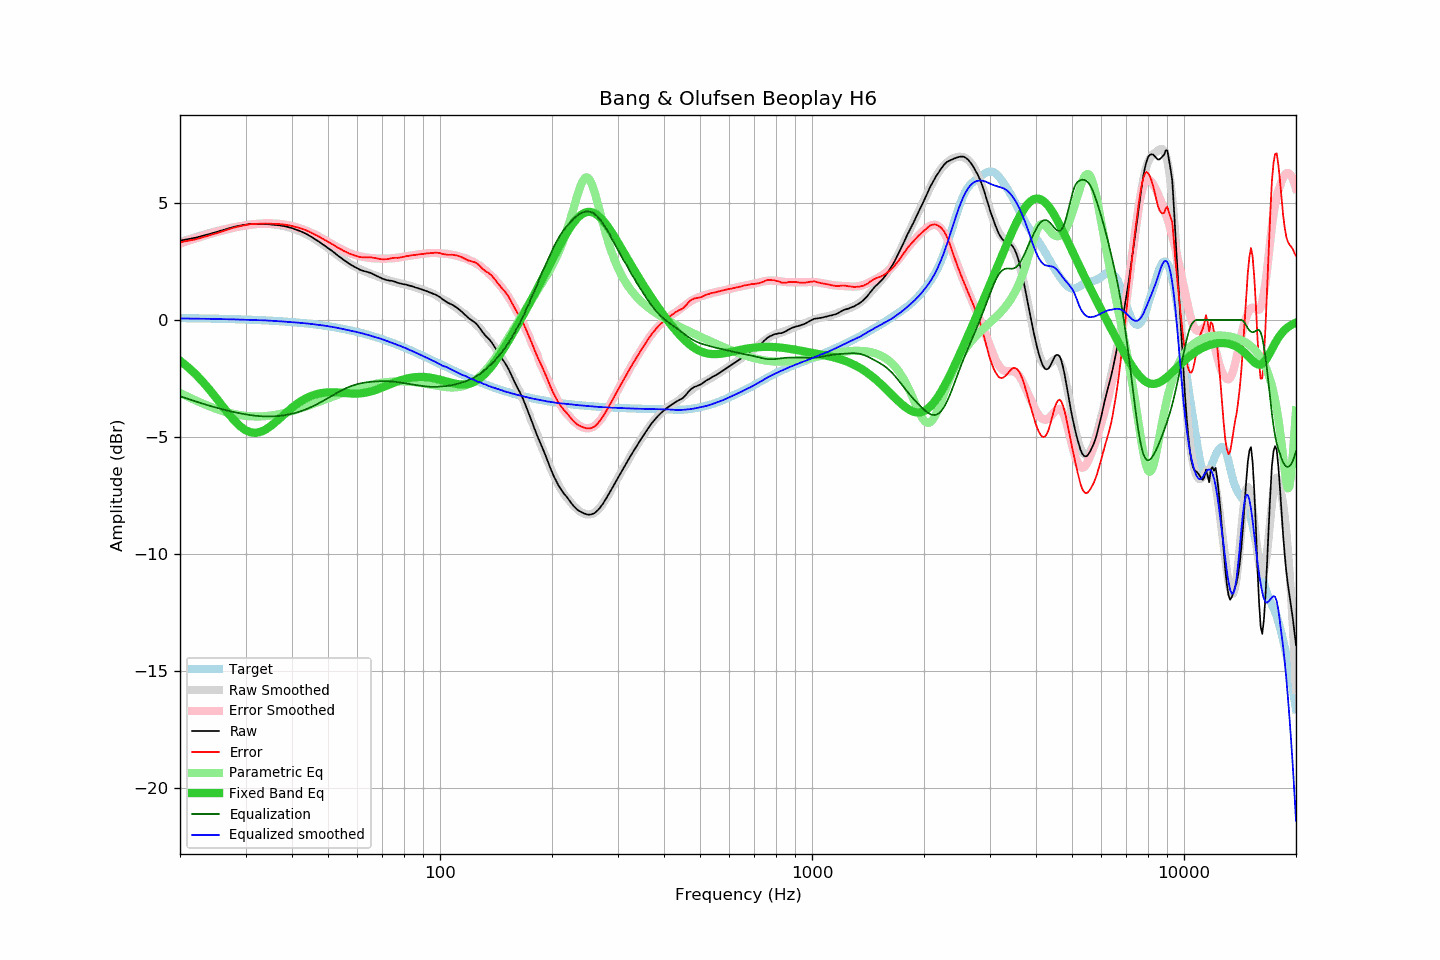

The file beside this chart, header and first rows:
frequency, raw, error, smoothed, error_smoothed, equalization, parametric_eq, equalized_raw, equalized_smoothed, target
20, 3.39, 3.32, 3.33, 3.27, -3.27, -1.75, 0.13, 0.06, 0.08
21, 3.45, 3.38, 3.44, 3.38, -3.38, -2.02, 0.07, 0.06, 0.07
22, 3.51, 3.45, 3.54, 3.48, -3.48, -2.31, 0.03, 0.05, 0.07
23, 3.59, 3.53, 3.63, 3.58, -3.58, -2.64, 0.01, 0.05, 0.06
24, 3.67, 3.62, 3.71, 3.67, -3.67, -2.98, 0.00, 0.05, 0.06
25, 3.75, 3.70, 3.79, 3.75, -3.75, -3.33, 0.00, 0.04, 0.05
26, 3.83, 3.79, 3.86, 3.82, -3.82, -3.68, 0.01, 0.03, 0.05
27, 3.91, 3.87, 3.92, 3.89, -3.89, -4.01, 0.02, 0.03, 0.04
28, 3.98, 3.95, 3.97, 3.95, -3.95, -4.31, 0.04, 0.02, 0.03
29, 4.03, 4.01, 4.01, 4.00, -4.00, -4.55, 0.04, 0.01, 0.02
30, 4.07, 4.06, 4.04, 4.04, -4.04, -4.72, 0.03, 0.01, 0.02
31, 4.10, 4.10, 4.08, 4.07, -4.07, -4.81, 0.03, 0.00, 0.01
32, 4.10, 4.10, 4.10, 4.10, -4.10, -4.83, 0.00, -0.00, -0.00
33, 4.10, 4.11, 4.11, 4.12, -4.12, -4.78, -0.02, -0.01, -0.01
34, 4.10, 4.12, 4.11, 4.13, -4.13, -4.69, -0.03, -0.02, -0.02
35, 4.08, 4.11, 4.10, 4.13, -4.13, -4.55, -0.05, -0.03, -0.03
36, 4.06, 4.11, 4.08, 4.12, -4.12, -4.39, -0.06, -0.04, -0.04
37, 4.04, 4.10, 4.05, 4.11, -4.11, -4.23, -0.06, -0.06, -0.05
38, 4.01, 4.08, 4.01, 4.08, -4.08, -4.06, -0.07, -0.07, -0.07
39, 3.97, 4.05, 3.97, 4.05, -4.05, -3.90, -0.08, -0.08, -0.08
40, 3.92, 4.02, 3.92, 4.01, -4.01, -3.76, -0.09, -0.10, -0.09
41, 3.86, 3.97, 3.86, 3.97, -3.97, -3.62, -0.11, -0.11, -0.11
42, 3.80, 3.93, 3.79, 3.92, -3.92, -3.51, -0.12, -0.12, -0.12
43, 3.73, 3.87, 3.72, 3.86, -3.86, -3.41, -0.13, -0.14, -0.14
44, 3.65, 3.81, 3.64, 3.80, -3.80, -3.32, -0.15, -0.16, -0.16
45, 3.56, 3.74, 3.56, 3.73, -3.73, -3.26, -0.17, -0.17, -0.17
46, 3.46, 3.65, 3.47, 3.66, -3.66, -3.20, -0.19, -0.19, -0.19
47, 3.37, 3.58, 3.37, 3.58, -3.58, -3.16, -0.21, -0.21, -0.21
48, 3.27, 3.50, 3.27, 3.50, -3.50, -3.13, -0.23, -0.23, -0.23
49, 3.17, 3.42, 3.17, 3.42, -3.42, -3.11, -0.25, -0.25, -0.25
50, 3.07, 3.34, 3.07, 3.34, -3.34, -3.10, -0.27, -0.27, -0.27
51, 2.97, 3.26, 2.97, 3.26, -3.26, -3.10, -0.29, -0.29, -0.29
52, 2.87, 3.19, 2.87, 3.18, -3.18, -3.10, -0.31, -0.32, -0.31
53, 2.76, 3.10, 2.77, 3.11, -3.11, -3.10, -0.35, -0.34, -0.34
54, 2.67, 3.03, 2.67, 3.04, -3.04, -3.11, -0.37, -0.37, -0.36
55, 2.57, 2.96, 2.58, 2.97, -2.97, -3.12, -0.40, -0.39, -0.38
56, 2.49, 2.90, 2.50, 2.92, -2.92, -3.13, -0.42, -0.42, -0.41
57, 2.40, 2.84, 2.42, 2.86, -2.86, -3.14, -0.46, -0.45, -0.44
58, 2.33, 2.79, 2.35, 2.82, -2.82, -3.15, -0.49, -0.47, -0.46
59, 2.26, 2.75, 2.28, 2.78, -2.78, -3.15, -0.52, -0.50, -0.49
60, 2.20, 2.72, 2.22, 2.75, -2.75, -3.15, -0.54, -0.52, -0.52
61, 2.14, 2.69, 2.17, 2.72, -2.72, -3.14, -0.58, -0.55, -0.55
62, 2.10, 2.68, 2.11, 2.70, -2.70, -3.13, -0.59, -0.58, -0.57
63, 2.07, 2.68, 2.07, 2.68, -2.68, -3.11, -0.60, -0.61, -0.60
64, 2.04, 2.68, 2.02, 2.66, -2.66, -3.09, -0.62, -0.64, -0.63
65, 2.01, 2.68, 1.98, 2.65, -2.65, -3.06, -0.64, -0.67, -0.67
66, 1.96, 2.66, 1.93, 2.64, -2.64, -3.03, -0.68, -0.70, -0.70
67, 1.91, 2.64, 1.90, 2.63, -2.63, -3.00, -0.72, -0.73, -0.73
68, 1.86, 2.62, 1.86, 2.63, -2.63, -2.96, -0.76, -0.77, -0.76
69, 1.81, 2.61, 1.82, 2.62, -2.62, -2.93, -0.81, -0.80, -0.79
70, 1.76, 2.59, 1.79, 2.62, -2.62, -2.89, -0.86, -0.83, -0.83
71, 1.73, 2.59, 1.75, 2.62, -2.62, -2.85, -0.89, -0.87, -0.86
72, 1.70, 2.60, 1.72, 2.62, -2.62, -2.81, -0.92, -0.90, -0.89
73, 1.68, 2.61, 1.69, 2.63, -2.63, -2.77, -0.94, -0.94, -0.93
74, 1.67, 2.64, 1.66, 2.63, -2.63, -2.73, -0.96, -0.97, -0.96
75, 1.65, 2.65, 1.63, 2.64, -2.64, -2.69, -0.99, -1.01, -1.00
76, 1.62, 2.66, 1.61, 2.65, -2.65, -2.66, -1.03, -1.04, -1.03
77, 1.58, 2.65, 1.59, 2.66, -2.66, -2.62, -1.08, -1.07, -1.07
78, 1.56, 2.67, 1.57, 2.68, -2.68, -2.59, -1.11, -1.11, -1.11
79, 1.54, 2.68, 1.55, 2.69, -2.69, -2.57, -1.15, -1.14, -1.14
... 553 more rows
